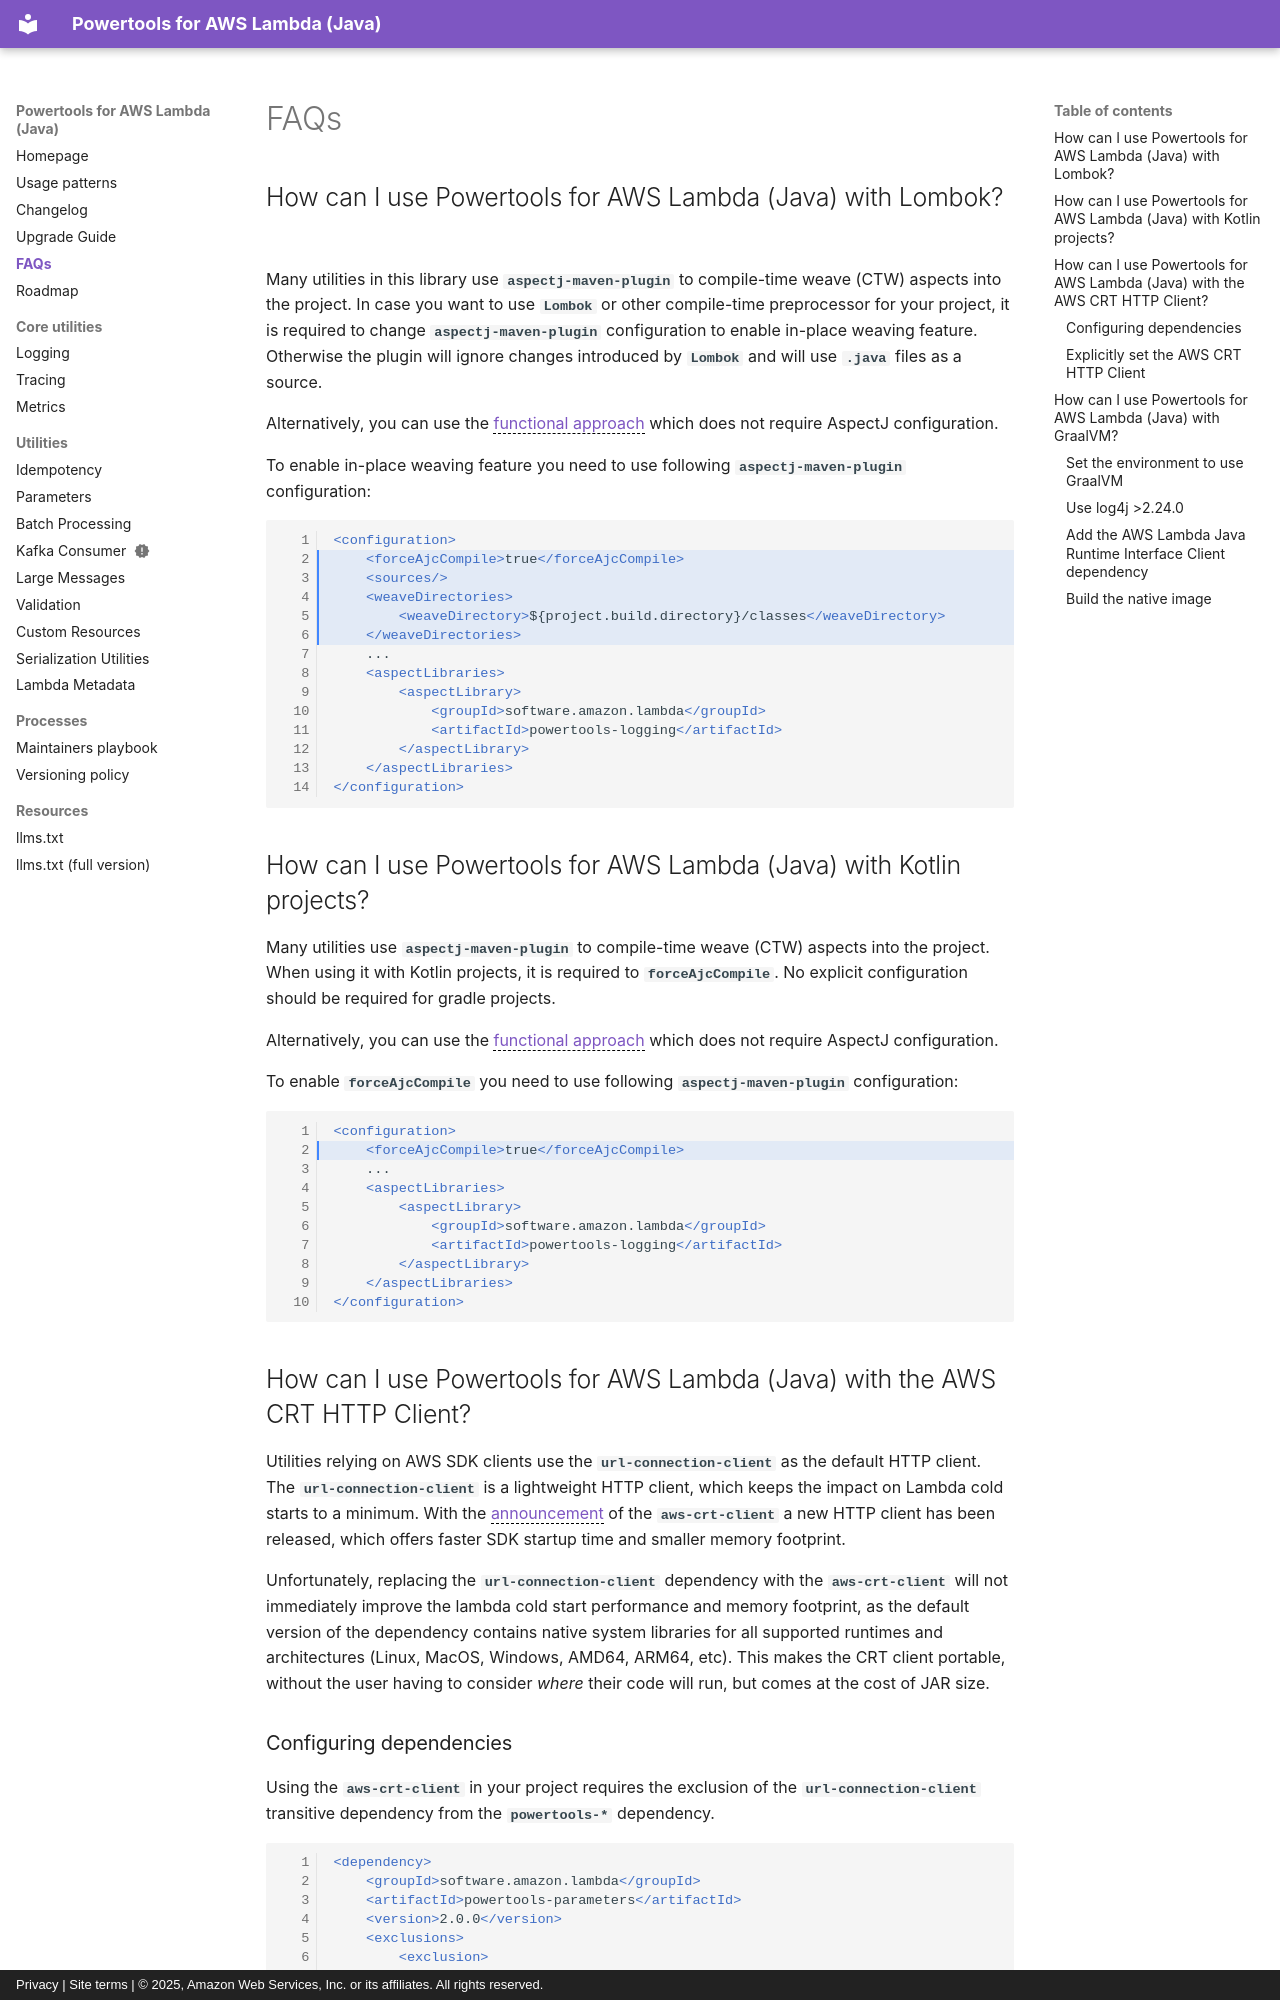

repository: aws-powertools/powertools-lambda-java · page: FAQs/index.html · generator: mkdocs · copyright: Privacy | Site terms | © 2025, Amazon Web Services, Inc. or its affiliates. All rights reserved.

---
title: FAQs
description: Frequently Asked Questions
---

## How can I use Powertools for AWS Lambda (Java) with Lombok?

Many utilities in this library use `aspectj-maven-plugin` to compile-time weave (CTW) aspects into the project. In case you want to use `Lombok` or other compile-time preprocessor for your project, it is required to change `aspectj-maven-plugin` configuration to enable in-place weaving feature. Otherwise the plugin will ignore changes introduced by `Lombok` and will use `.java` files as a source.

Alternatively, you can use the [functional approach](./usage-patterns.md#functional-approach) which does not require AspectJ configuration.

To enable in-place weaving feature you need to use following `aspectj-maven-plugin` configuration:

```xml hl_lines="2-6"
<configuration>
    <forceAjcCompile>true</forceAjcCompile>
    <sources/>
    <weaveDirectories>
        <weaveDirectory>${project.build.directory}/classes</weaveDirectory>
    </weaveDirectories>
    ...
    <aspectLibraries>
        <aspectLibrary>
            <groupId>software.amazon.lambda</groupId>
            <artifactId>powertools-logging</artifactId>
        </aspectLibrary>
    </aspectLibraries>
</configuration>
```

## How can I use Powertools for AWS Lambda (Java) with Kotlin projects?

Many utilities use `aspectj-maven-plugin` to compile-time weave (CTW) aspects into the project. When using it with Kotlin projects, it is required to `forceAjcCompile`.
No explicit configuration should be required for gradle projects.

Alternatively, you can use the [functional approach](./usage-patterns.md#functional-approach) which does not require AspectJ configuration.

To enable `forceAjcCompile` you need to use following `aspectj-maven-plugin` configuration:

```xml hl_lines="2"
<configuration>
    <forceAjcCompile>true</forceAjcCompile>
    ...
    <aspectLibraries>
        <aspectLibrary>
            <groupId>software.amazon.lambda</groupId>
            <artifactId>powertools-logging</artifactId>
        </aspectLibrary>
    </aspectLibraries>
</configuration>
```

## How can I use Powertools for AWS Lambda (Java) with the AWS CRT HTTP Client?

Utilities relying on AWS SDK clients use the `url-connection-client` as the default HTTP client. The `url-connection-client` is a lightweight HTTP client, which keeps the impact on Lambda cold starts to a minimum.
With the [announcement](https://aws.amazon.com/blogs/developer/announcing-availability-of-the-aws-crt-http-client-in-the-aws-sdk-for-java-2-x/) of the `aws-crt-client` a new HTTP client has been released, which offers faster SDK startup time and smaller memory footprint.

Unfortunately, replacing the `url-connection-client` dependency with the `aws-crt-client` will not immediately improve the lambda cold start performance and memory footprint,
as the default version of the dependency contains native system libraries for all supported runtimes and architectures (Linux, MacOS, Windows, AMD64, ARM64, etc). This makes the CRT client portable, without the user having to consider _where_ their code will run, but comes at the cost of JAR size.
